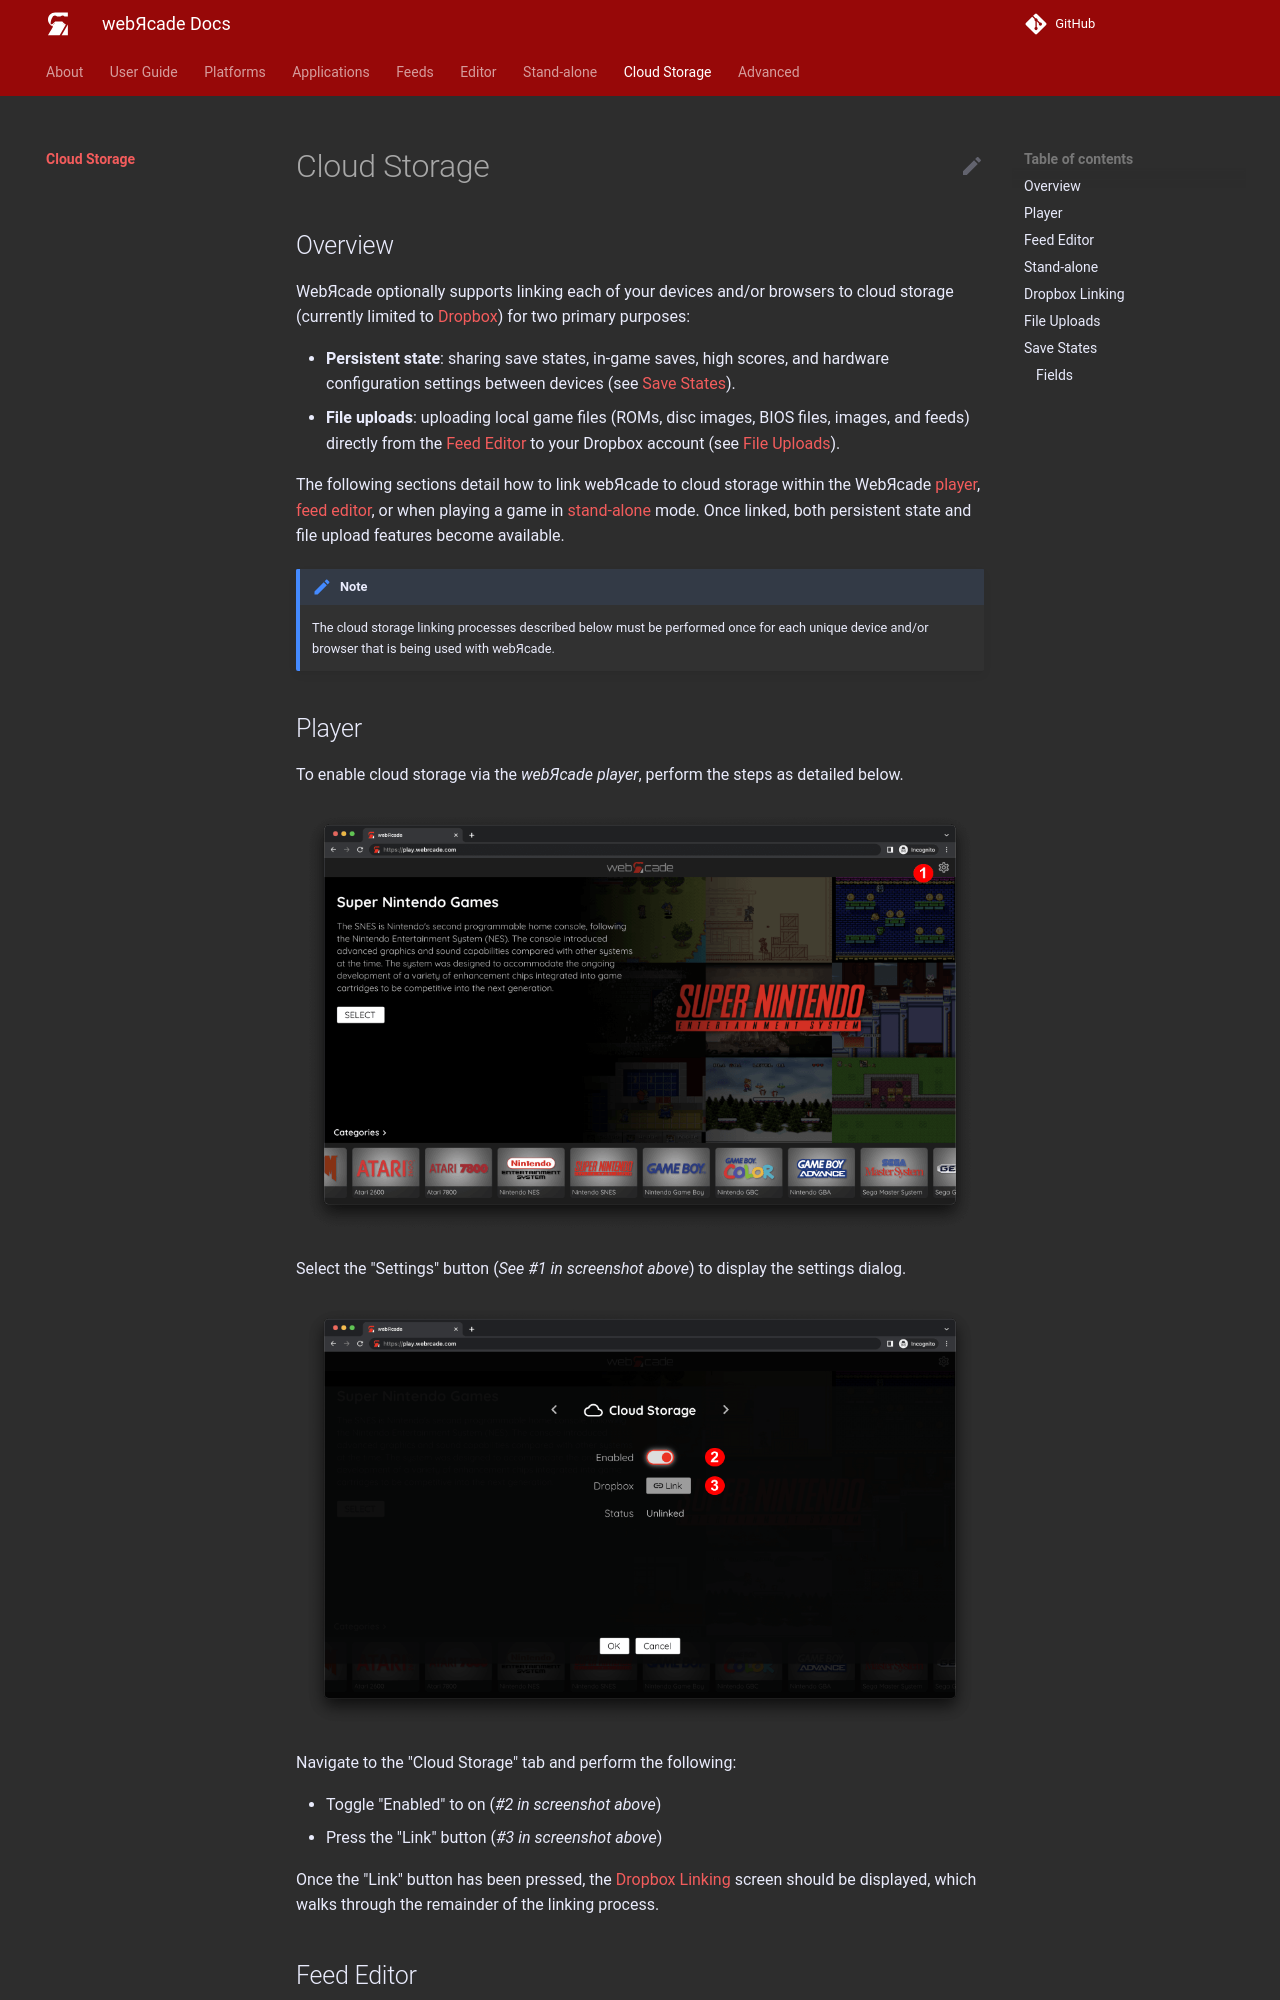

repository: webrcade/webrcade-docs · page: storage/index.html · generator: mkdocs

# Cloud Storage

## Overview

WebЯcade optionally supports linking each of your devices and/or browsers to cloud storage (currently limited to [Dropbox](https://www.dropbox.com)) for two primary purposes:

* **Persistent state**: sharing save states, in-game saves, high scores, and hardware configuration settings between devices (see [Save States](#save-states)).
* **File uploads**: uploading local game files (ROMs, disc images, BIOS files, images, and feeds) directly from the [Feed Editor](../editor/index.md) to your Dropbox account (see [File Uploads](#file-uploads)).

The following sections detail how to link webЯcade to cloud storage within the WebЯcade [player](#player), [feed editor](#feed-editor), or when playing a game in [stand-alone](#stand-alone) mode. Once linked, both persistent state and file upload features become available.

!!! note
    The cloud storage linking processes described below must be performed once for each unique device
    and/or browser that is being used with webЯcade.
